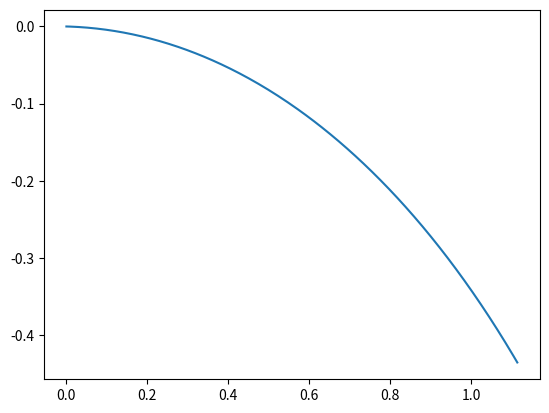

The matplotlib source for this figure:
import numpy as np
import matplotlib.pyplot as plt

class Robot:
    def __init__(self, *,
                 max_motor_speed, 
                 wheelbase, 
                 engine_cutoff, 
                 lenght, 
                 position, 
                 rotation, 
                 sensor_width, 
                 sensor_n, 
                 sensor_noise,
                 min_speed):

        wheelbase = np.array(wheelbase)
        position = np.array(position)
        lenght = np.array(lenght)
        sensor_width = np.array(sensor_width)

        assert wheelbase.ndim == 1
        assert wheelbase.all() > 0

        assert lenght.ndim == 1
        assert lenght.all() > 0

        assert sensor_width.ndim == 1
        assert sensor_width.all() > 0

        assert position.shape == (2, )

        assert isinstance(max_motor_speed, float)
        assert isinstance(sensor_noise, float)
        assert isinstance(engine_cutoff, float)
        assert isinstance(min_speed, float)

        self.robot_n = wheelbase.shape[0]

        self.position = np.tile(position, (self.robot_n, )).reshape((-1, 2))
        self.rotation = np.array(rotation).repeat(self.robot_n, axis=0)

        self.wheelbase = wheelbase
        self.lenght = lenght

        self.max_motor_speed = max_motor_speed
        self.cutoff = engine_cutoff
        self.min_speed = min_speed

        self.sensor_n = sensor_n
        self.sensor_width = sensor_width
        self.sensor_noise = sensor_noise

        self.m1_v = 0
        self.m2_v = 0


    def move(self, motor_l, motor_r, dt):
        # limit input
        motor_l = np.clip(motor_l, -1, 1)
        motor_r = np.clip(motor_r, -1, 1)
        
        # apply inertia
        self.m1_v += self.cutoff * (motor_l - self.m1_v)
        self.m2_v += self.cutoff * (motor_r - self.m2_v)

        # apply speed
        motor_l = self.max_motor_speed * self.m1_v
        motor_r = self.max_motor_speed * self.m2_v

        # apply friction
        motor_l[np.abs(motor_l) < self.min_speed] = 0
        motor_r[np.abs(motor_r) < self.min_speed] = 0

        # move robot
        V = (motor_r + motor_l) / 2
        w = (motor_r - motor_l) / self.wheelbase

        translation = np.array([
            np.cos(self.rotation) * V,
            np.sin(self.rotation) * V
        ]).T

        self.position += translation * dt
        self.rotation += w * dt

        return (self.m1_v + self.m2_v) / 2

    def get_sensors(self, track):
        output = []
        X = np.linspace(-self.sensor_width / 2, self.sensor_width / 2, self.sensor_n)
        for num in X:
            # rotates sensor around center of the robot
            p = _rotate_point_around_center(self.position + np.array([num, self.lenght]), self.position, np.deg2rad(-self.rotation))
            d = track.distance_to_chain(p[0], p[1])
            reading = 1 - (d - 0.018/2) / 0.01
            reading = np.clip(reading, 0, 1)
            reading += (2 * np.random.random() - 1) * self.sensor_noise
            reading = np.clip(reading, 0, 1)
            output.append(reading)

        return output
    
    def draw(self, graphic_engine):
        # draw breadboard
        graphic_engine.draw_rectangle(
            self.position, 
            np.array([0.03, 0.06]), 
            self.rotation,
            (64, 255, 64)
        )

        # draw right wheel
        graphic_engine.draw_rectangle(
            np.array([
                self.position[0] + 0.5 * self.wheelbase * np.cos(np.deg2rad(self.rotation)),
                self.position[1] + 0.5 * self.wheelbase * np.sin(np.deg2rad(-self.rotation))]
            ), 
            np.array([0.02, 0.03]), 
            self.rotation,
            (255, 0, 0)
        )

        # draw left wheel
        graphic_engine.draw_rectangle(
            np.array([
                self.position[0] - 0.5 * self.wheelbase * np.cos(np.deg2rad(self.rotation)),
                self.position[1] - 0.5 * self.wheelbase * np.sin(np.deg2rad(-self.rotation))]
            ), 
            np.array([0.02, 0.03]), 
            self.rotation,
            (255, 0, 0)
        )

        # draw sensors
        X = np.linspace(-self.sensor_width / 2, self.sensor_width / 2, self.sensor_n)
        for num in X:
            p = _rotate_point_around_center(self.position + np.array([num, self.lenght]), self.position, np.deg2rad(-self.rotation))
            graphic_engine.draw_rectangle(
                p, 
                np.array([0.01, 0.01]), 
                self.rotation,
                (64, 64, 255)
            )

 
def _rotate_point_around_center(point, center, angle):
    # Calculate the vector from center to point
    delta = point - center
    
    # Calculate the rotation matrix
    rotation_matrix = np.array([[np.cos(angle), -np.sin(angle)],
                                [np.sin(angle), np.cos(angle)]])
    
    # Perform the rotation on the delta vector
    rotated_delta = np.dot(rotation_matrix, delta)
    
    # Calculate the new position by adding the rotated delta to the center
    rotated_point = rotated_delta + center
    
    return rotated_point


if __name__ == "__main__":
    r = Robot(
        max_motor_speed=1.0,
        wheelbase=[0.2],
        lenght=[0.14],
        engine_cutoff=0.005,
        rotation=0.0,
        sensor_width=[0.067],
        sensor_n=8,
        sensor_noise=0.1,
        min_speed=0.1,
        position=[0.0, 0.0]
    )
    print(r.position.shape)
    X = []
    Y = []
    for _ in range(300):
        r.move(np.array([0.9]), np.array([0.8]), 0.01)
        X.append(r.position[0, 0])
        Y.append(r.position[0, 1])

    plt.plot(X, Y)
    plt.show()